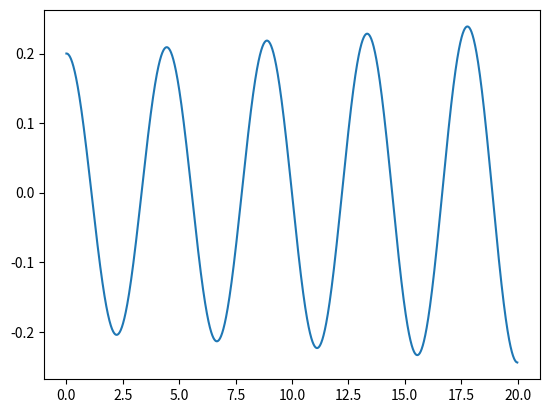

The script that saved this image:
import numpy as np
import matplotlib.pyplot as plt

A=2
h=0.01
min_t = 0.0
max_t = 20.0

n= int((max_t - min_t)/h)

t = np.zeros(n)
x = np.zeros(n)
v = np.zeros(n)

#def oscilador(t,x):
#    return -A*x

t[0] = min_t
x[0] = 0.2
v[0] = 0.0

for i in range(0,n-1):
	t[i+1] = t[i] + h
	x[i+1] = x[i] + h * v[i]
	v[i+1] = v[i] - A*x[i]*h



plt.plot(t,x)
#plt.plot(t,v)
plt.show()

